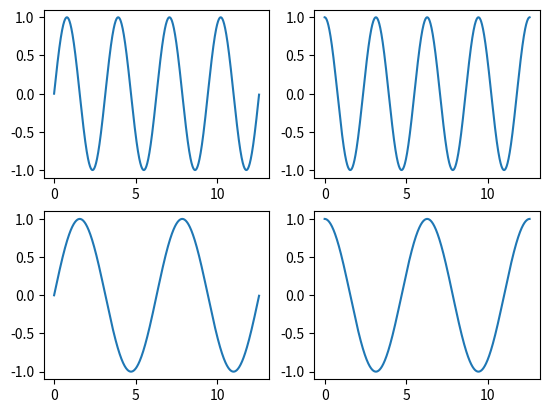

Source code (Python):
# Rysowanie funkcji sinx, cosx, sin2x, cos2x na czterech wykresach
# w jednym oknie w dowolnej konfiguracji
import matplotlib.pyplot as pyplot
import pylab

x = pylab.arange(0.0, 4 * pylab.pi, 0.01)
y1 = pylab.cos(x)
y2 = pylab.sin(x)
y3 = pylab.cos(2 * x)
y4 = pylab.sin(2 * x)
pyplot.subplot(224)
pylab.plot(x, y1, '-')
pyplot.subplot(223)
pylab.plot(x, y2, '-')
pyplot.subplot(222)
pylab.plot(x, y3, '-')
pyplot.subplot(221)
pylab.plot(x, y4, '-')
pyplot.show()
